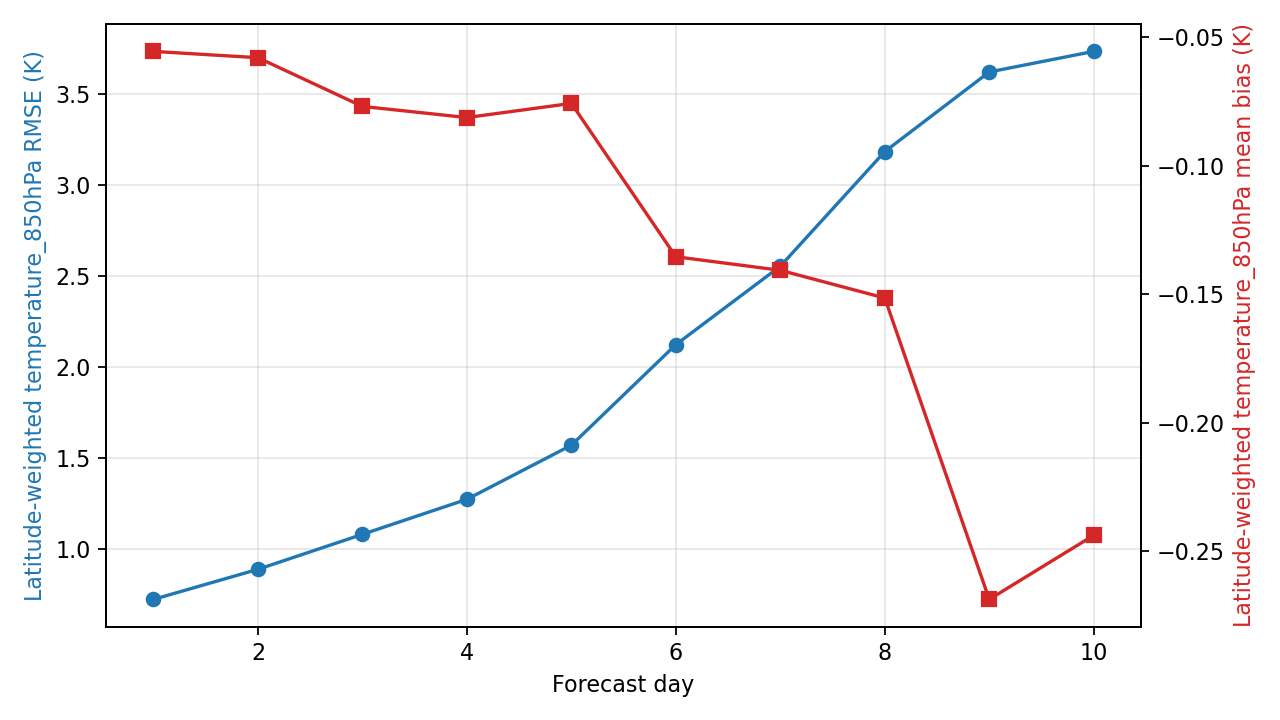

The data file committed next to this chart (first rows):
day, step, lead_hours, lead_day, temperature_850hPa_rmse_k, temperature_850hPa_mean_bias_k, metric_variable, metric_level_hpa, reference
1, 4, 24.0, 1.0, 0.7224, -0.05544, temperature, 850, ground_truth
2, 8, 48.0, 2.0, 0.8876, -0.05789, temperature, 850, ground_truth
3, 12, 72.0, 3.0, 1.08, -0.07686, temperature, 850, ground_truth
4, 16, 96.0, 4.0, 1.273, -0.0812, temperature, 850, ground_truth
5, 20, 120.0, 5.0, 1.57, -0.07568, temperature, 850, ground_truth
6, 24, 144.0, 6.0, 2.123, -0.1354, temperature, 850, ground_truth
7, 28, 168.0, 7.0, 2.554, -0.1407, temperature, 850, ground_truth
8, 32, 192.0, 8.0, 3.184, -0.1515, temperature, 850, ground_truth
9, 36, 216.0, 9.0, 3.622, -0.2688, temperature, 850, ground_truth
10, 40, 240.0, 10.0, 3.736, -0.2439, temperature, 850, ground_truth
